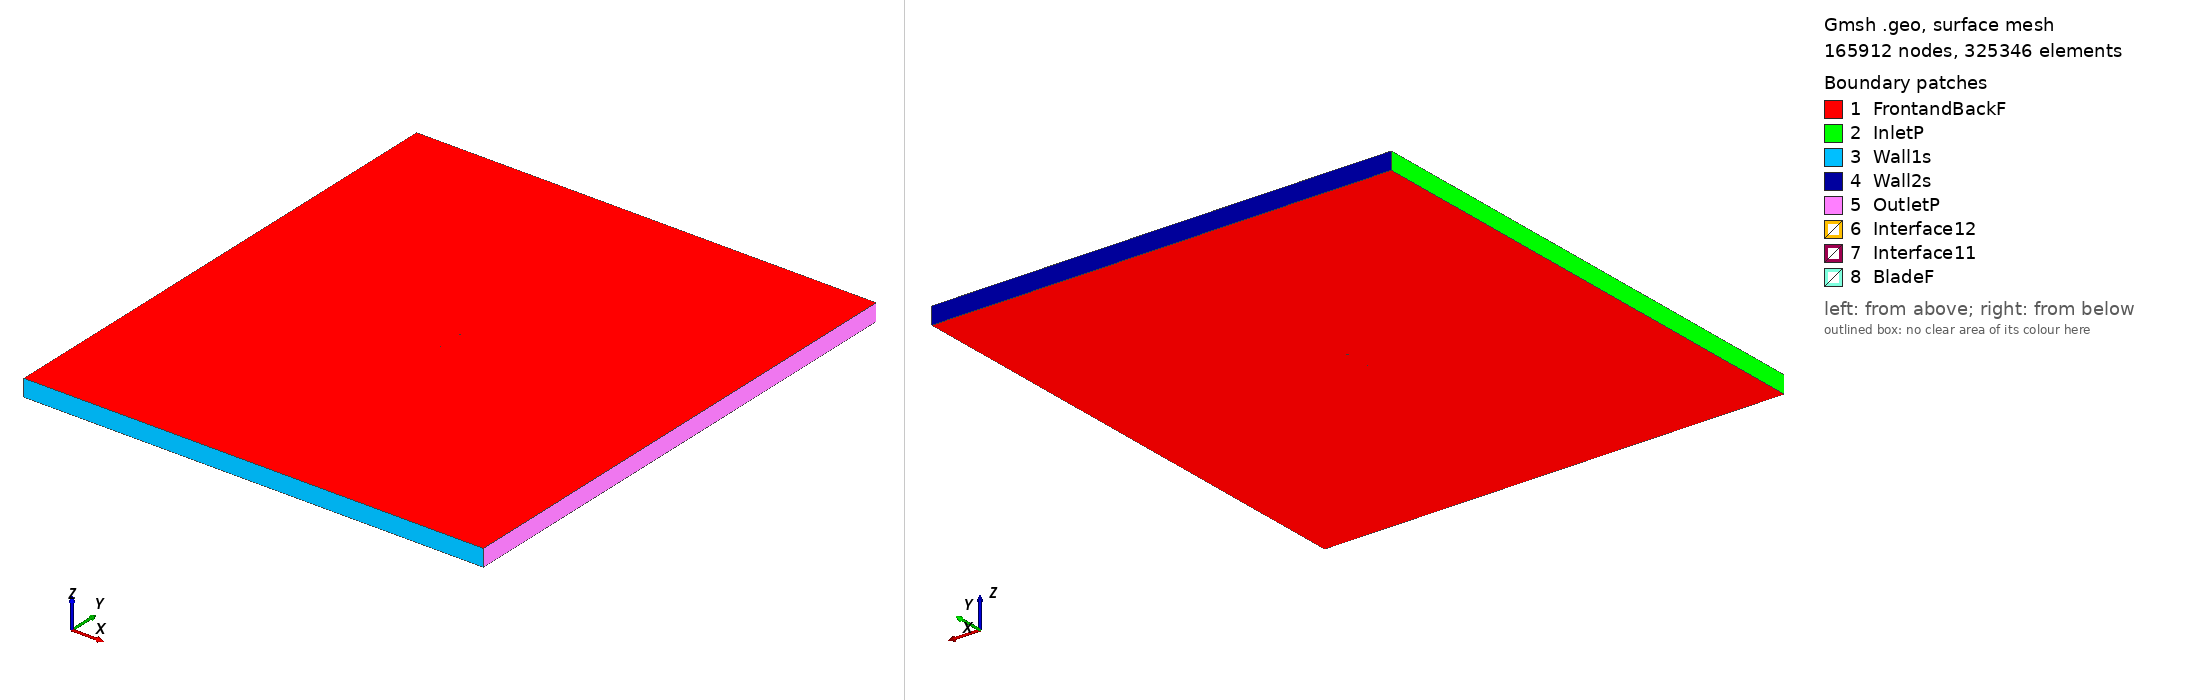

Gmsh geometry script, surface-meshed: 165912 nodes, 325346 surface elements. Boundary patches (legend numbers): 1 FrontandBackF, 2 InletP, 3 Wall1s, 4 Wall2s, 5 OutletP, 6 Interface12, 7 Interface11, 8 BladeF. Left view from above one corner, right view from below the opposite corner. Legend entries are the model's physical surfaces. The drawing asked Gmsh for element sizes between 1% and 20% of the model's largest extent; the script's own settings can give other sizes.

=== goe121_tsr_0.57866_aoa_-3.3526.geo (drawn) ===
SetFactory("OpenCASCADE");

Point(1) = {0.074980, 0.748489, 0, 1.0};
Point(2) = {0.074735, 0.748459, 0, 1.0};
Point(3) = {0.066921, 0.746755, 0, 1.0};
Point(4) = {0.051297, 0.743238, 0, 1.0};
Point(5) = {0.035653, 0.740177, 0, 1.0};
Point(6) = {0.019999, 0.737321, 0, 1.0};
Point(7) = {0.004309, 0.735252, 0, 1.0};
Point(8) = {-0.011394, 0.733531, 0, 1.0};
Point(9) = {-0.027128, 0.732486, 0, 1.0};
Point(10) = {-0.042903, 0.732385, 0, 1.0};
Point(11) = {-0.050823, 0.733060, 0, 1.0};
Point(12) = {-0.058762, 0.734160, 0, 1.0};
Point(13) = {-0.062757, 0.735276, 0, 1.0};
Point(14) = {-0.066751, 0.736378, 0, 1.0};
Point(15) = {-0.070776, 0.738172, 0, 1.0};
Point(16) = {-0.072797, 0.739266, 0, 1.0};
Point(17) = {-0.074872, 0.741572, 0, 1.0};
Point(18) = {-0.072991, 0.743628, 0, 1.0};
Point(19) = {-0.071038, 0.744046, 0, 1.0};
Point(20) = {-0.067103, 0.744316, 0, 1.0};
Point(21) = {-0.063154, 0.744238, 0, 1.0};
Point(22) = {-0.059191, 0.743814, 0, 1.0};
Point(23) = {-0.051279, 0.743313, 0, 1.0};
Point(24) = {-0.043367, 0.742843, 0, 1.0};
Point(25) = {-0.027556, 0.742139, 0, 1.0};
Point(26) = {-0.011791, 0.742491, 0, 1.0};
Point(27) = {0.003951, 0.743363, 0, 1.0};
Point(28) = {0.019670, 0.744739, 0, 1.0};
Point(29) = {0.035388, 0.746130, 0, 1.0};
Point(30) = {0.051107, 0.747506, 0, 1.0};
Point(31) = {0.066819, 0.749055, 0, 1.0};
Point(32) = {0.074666, 0.749972, 0, 1.0};
Point(33) = {0.074892, 0.750000, 0, 1.0};
Point(34) = {-0.074980, -0.748489, 0, 1.0};
Point(35) = {-0.074735, -0.748459, 0, 1.0};
Point(36) = {-0.066921, -0.746755, 0, 1.0};
Point(37) = {-0.051297, -0.743238, 0, 1.0};
Point(38) = {-0.035653, -0.740177, 0, 1.0};
Point(39) = {-0.019999, -0.737321, 0, 1.0};
Point(40) = {-0.004309, -0.735252, 0, 1.0};
Point(41) = {0.011394, -0.733531, 0, 1.0};
Point(42) = {0.027128, -0.732486, 0, 1.0};
Point(43) = {0.042903, -0.732385, 0, 1.0};
Point(44) = {0.050823, -0.733060, 0, 1.0};
Point(45) = {0.058762, -0.734160, 0, 1.0};
Point(46) = {0.062757, -0.735276, 0, 1.0};
Point(47) = {0.066751, -0.736378, 0, 1.0};
Point(48) = {0.070776, -0.738172, 0, 1.0};
Point(49) = {0.072797, -0.739266, 0, 1.0};
Point(50) = {0.074872, -0.741572, 0, 1.0};
Point(51) = {0.072991, -0.743628, 0, 1.0};
Point(52) = {0.071038, -0.744046, 0, 1.0};
Point(53) = {0.067103, -0.744316, 0, 1.0};
Point(54) = {0.063154, -0.744238, 0, 1.0};
Point(55) = {0.059191, -0.743814, 0, 1.0};
Point(56) = {0.051279, -0.743313, 0, 1.0};
Point(57) = {0.043367, -0.742843, 0, 1.0};
Point(58) = {0.027556, -0.742139, 0, 1.0};
Point(59) = {0.011791, -0.742491, 0, 1.0};
Point(60) = {-0.003951, -0.743363, 0, 1.0};
Point(61) = {-0.019670, -0.744739, 0, 1.0};
Point(62) = {-0.035388, -0.746130, 0, 1.0};
Point(63) = {-0.051107, -0.747506, 0, 1.0};
Point(64) = {-0.066819, -0.749055, 0, 1.0};
Point(65) = {-0.074666, -0.749972, 0, 1.0};
Point(66) = {-0.074892, -0.750000, 0, 1.0};

// Lines: first blade (splines 1-4)
Spline(1) = {1:33};
Spline(2) = {33,1};

// Lines: second blade (splines 5-8)
Spline(3) = {34:66};
Spline(4) = {66,34};

// Outer domain (points 20001-4 and lines)
Point(67) = {-13.50000000, -15.00000000, 0, 1.0};
Point(68) = {-13.50000000, 15.00000000, 0, 1.0};
Point(69) = {13.50000000, 15.00000000, 0, 1.0};
Point(70) = {13.50000000, -15.00000000, 0, 1.0};
Line(11) = {67, 68};
Line(12) = {68, 69};
Line(13) = {69, 70};
Line(14) = {67, 70};

// Interface (between moving and stationary domain) (circles)
Circle(9) = {0, 0, 0, 0.80000000, 0, 2*Pi};
Circle(10) = {0, 0, 0, 0.80000000, 0, 2*Pi};

// Loops collect Lines/Splines/etc (blade1, blade2, domain, first circle)
Line Loop(1) = {1:2};
Line Loop(2) = {3:4};
Line Loop(3) = {11,12,13,-14};
Line Loop(4) = {9};

// BooleanDifference cuts out the circle/interface from the domain
Plane Surface(1) = {3};
Plane Surface(2) = {4};
BooleanDifference{ Surface{1}; Delete;}{ Surface{2}; Delete;}

// This one cuts out the blades from the inner circle/interface
Line Loop(6) = {10};
Plane Surface(5) = {6};
Plane Surface(6) = {1};
Plane Surface(7) = {2};
BooleanDifference{ Surface{5}; Delete;}{ Surface{6,7}; Delete;}

// extrude to 3rd dimension
Extrude {0, 0, 1} {Surface{1}; Surface{5}; Layers{1}; Recombine;}

// Physical Surfaces are the named boundaries (patches)
Physical Surface("Interface11") = {12};
Physical Surface("Interface12") = {10};

// sides of domain
Physical Surface("InletP") = {6};
Physical Surface("OutletP") = {9};

// top and bottom of domain
Physical Surface("Wall1s") = {7};
Physical Surface("Wall2s") = {8};

// Check FrontandBackF by ensuring there is nothing in the 3rd dimension
Physical Surface("FrontandBackF") = {1,11,5,17};
Physical Surface("BladeF") = {13:16};
Physical Volume("Turbine") = {2};
Physical Volume("Farfield") = {1};

// settings for airfoil boundary layer
Field[1] = BoundaryLayer;
Field[1].EdgesList = {1:4};
Field[1].hwall_n = 1e-3;
Field[1].thickness = 1.5e-2;
Field[1].ratio = 1.05;
Field[1].Quads = 1;
BoundaryLayer Field = 1;

// control points for mesh (blade and interface)
// floor((arc length / 1.5mm)/ 2) -> Transfinite Line
Transfinite Line {1,3} = 101 Using Progression 1;
Transfinite Line {2,4} = 2 Using Progression 1;
Transfinite Line {9, 15} = 800 Using Progression 1;

// For more information on gmsh syntax, visit http://gmsh.info/doc/texinfo/gmsh.html
